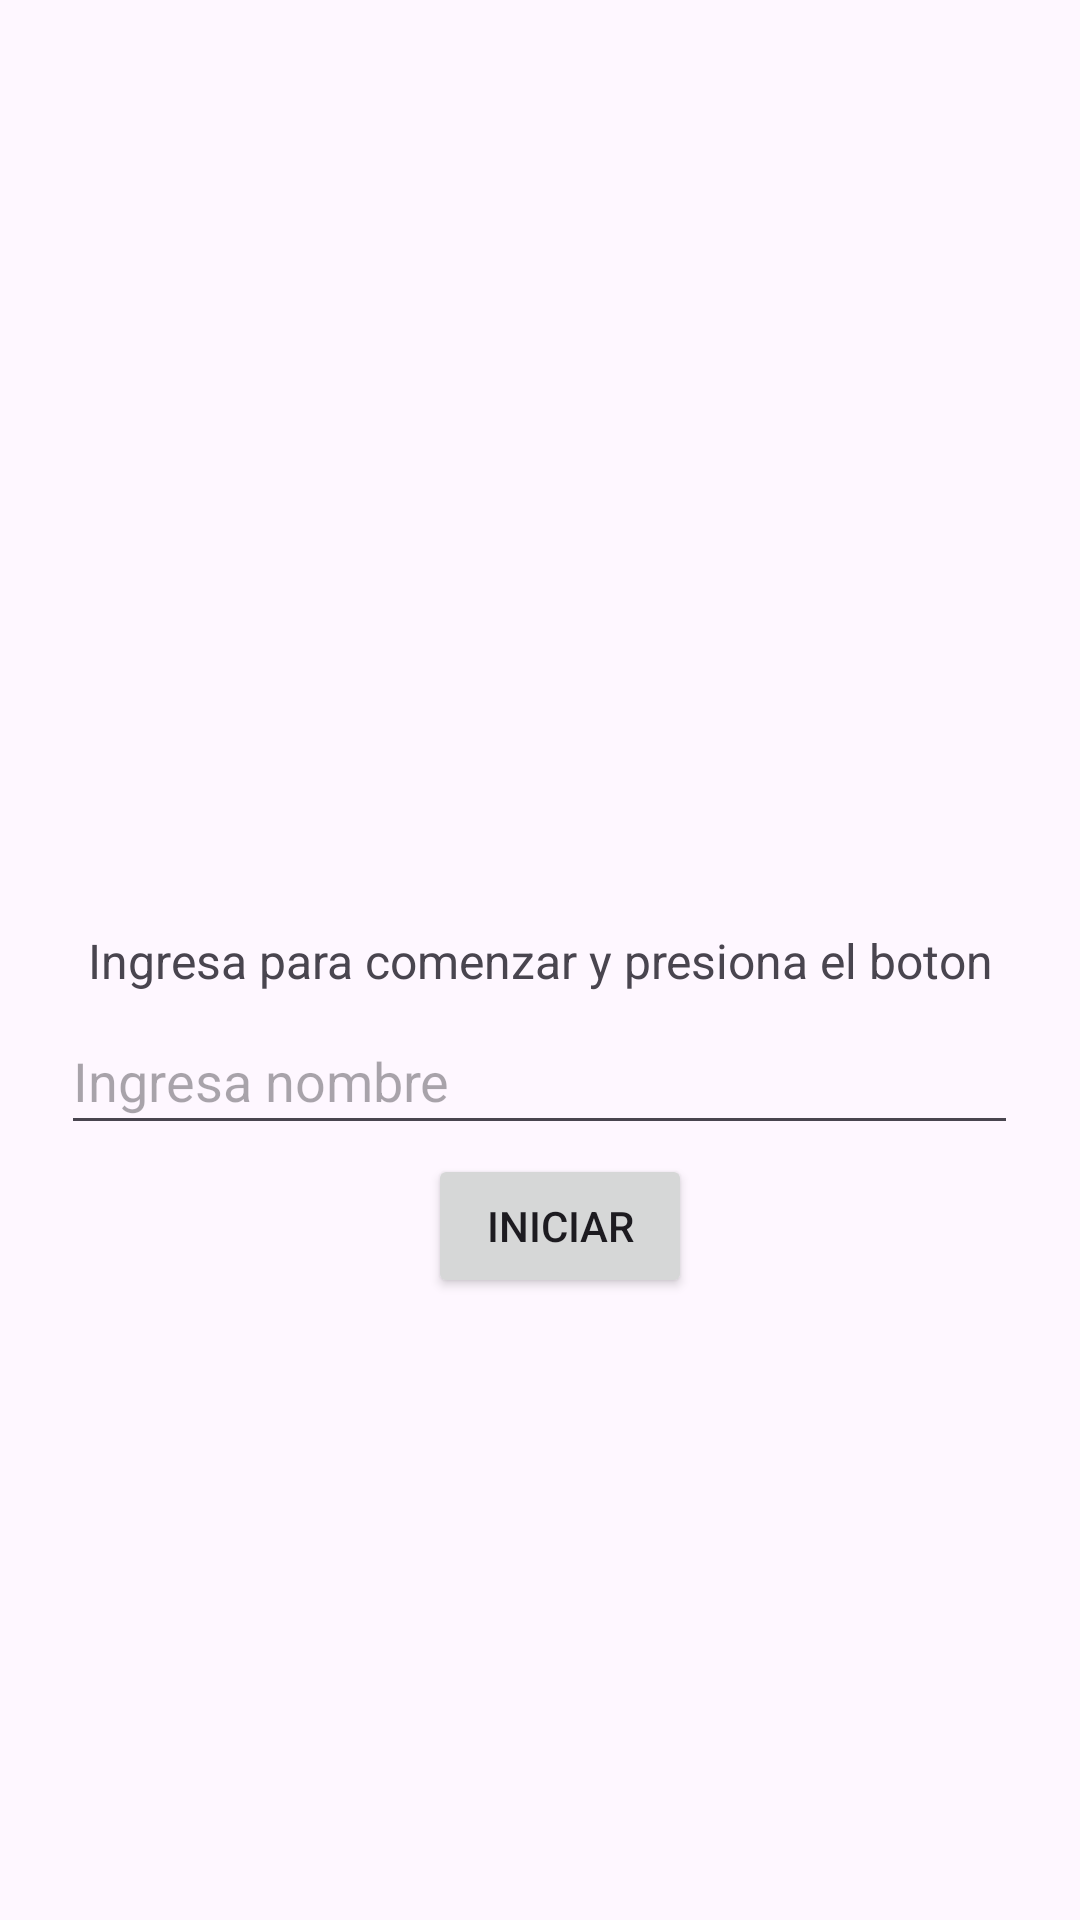

This screen was rendered from an Android layout file. Write that file and the resources it references.
<!-- AndroidManifest.xml: application theme Theme.Aplicacion_D -->
<!-- res/layout/activity_main.xml -->
<?xml version="1.0" encoding="utf-8"?>
<androidx.constraintlayout.widget.ConstraintLayout xmlns:android="http://schemas.android.com/apk/res/android"
    xmlns:app="http://schemas.android.com/apk/res-auto"
    xmlns:tools="http://schemas.android.com/tools"
    android:layout_width="match_parent"
    android:layout_height="match_parent"
    tools:context=".MainActivity">

    <TextView
        android:id="@+id/txt_name"
        android:layout_width="wrap_content"
        android:layout_height="wrap_content"
        android:text="Ingresa para comenzar y presiona el boton"
        android:textSize="16sp"
        app:layout_constraintBottom_toBottomOf="parent"
        app:layout_constraintEnd_toEndOf="parent"
        app:layout_constraintStart_toStartOf="parent"
        app:layout_constraintTop_toTopOf="parent" />

    <Button
        android:id="@+id/btn_comenzar"
        android:layout_width="wrap_content"
        android:layout_height="wrap_content"
        android:text="INICIAR"
        app:layout_constraintBottom_toBottomOf="parent"
        app:layout_constraintEnd_toEndOf="parent"
        app:layout_constraintHorizontal_bias="0.525"
        app:layout_constraintStart_toStartOf="parent"
        app:layout_constraintTop_toTopOf="parent"
        app:layout_constraintVertical_bias="0.65" />

    <com.google.android.material.textfield.TextInputEditText
        android:id="@+id/txt_dato"
        android:layout_width="319dp"
        android:layout_height="46dp"
        android:hint="Ingresa nombre"
        app:layout_constraintBottom_toBottomOf="parent"
        app:layout_constraintEnd_toEndOf="parent"
        app:layout_constraintHorizontal_bias="0.493"
        app:layout_constraintStart_toStartOf="parent"
        app:layout_constraintTop_toTopOf="parent"
        app:layout_constraintVertical_bias="0.565" />

</androidx.constraintlayout.widget.ConstraintLayout>
<!-- resources referenced by this layout -->
<resources>
  <style name="Theme.Aplicacion_D" parent="Base.Theme.Aplicacion_D" />
  <style name="Base.Theme.Aplicacion_D" parent="Theme.Material3.DayNight.NoActionBar">
          
          
      </style>
</resources>
